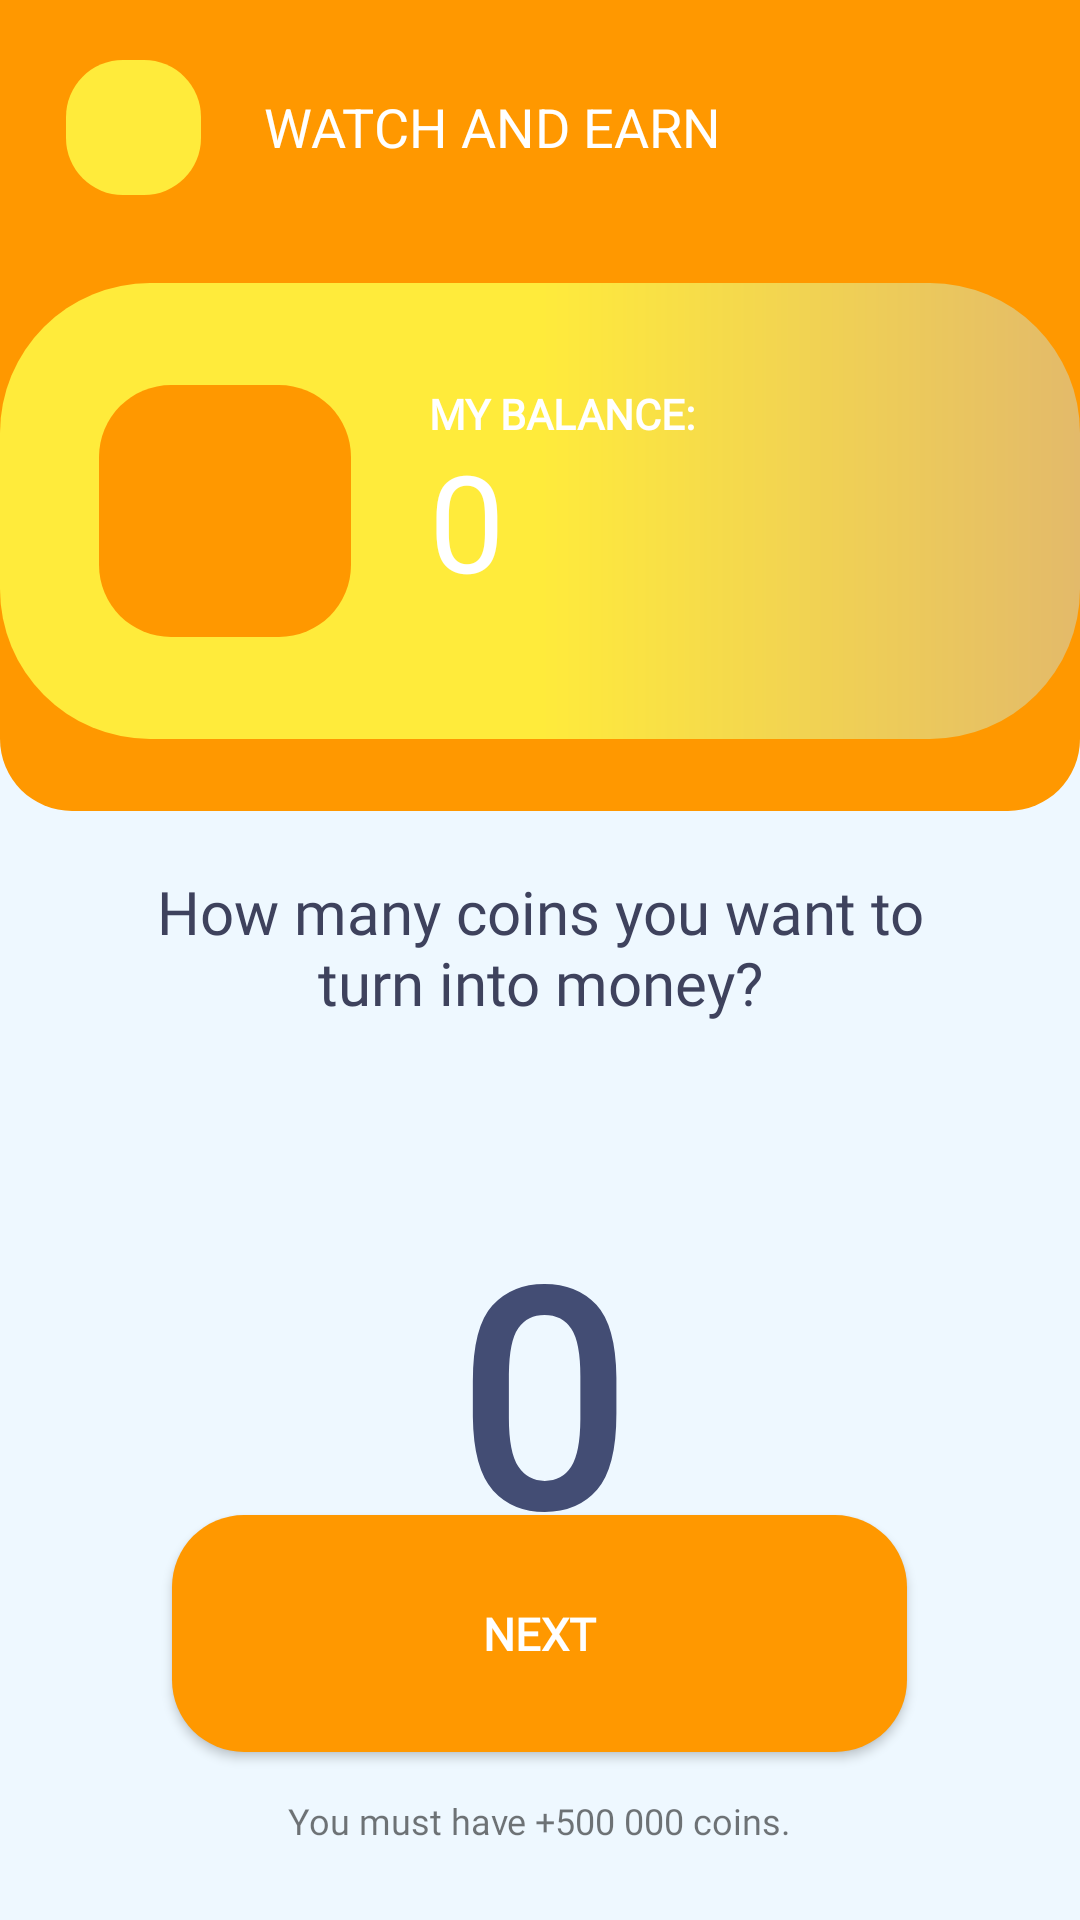

Write the Android layout XML for this screen, with the resource values it uses.
<!-- AndroidManifest.xml: application theme AppTheme -->
<!-- res/layout/activity_redeem.xml -->
<?xml version="1.0" encoding="utf-8"?>
<RelativeLayout xmlns:android="http://schemas.android.com/apk/res/android"
    xmlns:app="http://schemas.android.com/apk/res-auto"
    xmlns:tools="http://schemas.android.com/tools"
    android:layout_width="match_parent"
    android:layout_height="match_parent"
    android:background="#EEF8FF"
    tools:context="com.myapp.monarch.earndigital.RedeemPayTm">

    <RelativeLayout
        android:id="@+id/relative"
        android:layout_width="match_parent"
        android:layout_height="320dp"
        android:layout_marginTop="-50dp"
        android:background="@drawable/coinbakground">

        <RelativeLayout
            android:id="@+id/relativecoinbalance"
            android:layout_width="363dp"
            android:layout_height="152dp"
            android:layout_alignParentBottom="true"
            android:layout_centerHorizontal="true"
            android:layout_marginBottom="24dp"
            android:background="@drawable/back">

            <TextView
                android:id="@+id/textViewCoins"
                android:layout_width="wrap_content"
                android:layout_height="wrap_content"
                android:layout_alignTop="@+id/imageView5"
                android:layout_marginStart="26dp"
                android:layout_marginTop="15dp"
                android:layout_toEndOf="@+id/imageView5"
                android:fontFamily="@font/font"
                android:text="0"
                android:textColor="@android:color/white"
                android:textSize="45sp" />

            <TextView
                android:id="@+id/textView"
                android:layout_width="wrap_content"
                android:layout_height="wrap_content"
                android:layout_alignTop="@+id/imageView5"
                android:layout_marginStart="26dp"
                android:layout_marginBottom="0dp"
                android:layout_toEndOf="@+id/imageView5"
                android:fontFamily="@font/font"
                android:text="MY BALANCE:"

                android:textColor="@android:color/white"
                android:textSize="14sp"
                android:textStyle="bold" />

            <ImageView
                android:id="@+id/imageView5"
                android:layout_width="84dp"
                android:layout_height="84dp"
                android:layout_centerVertical="true"
                android:layout_marginStart="33dp"
                android:layout_marginBottom="20dp"
                android:background="@drawable/coinbakground"
                android:padding="21dp"
                app:srcCompat="@drawable/settingsicon" />
        </RelativeLayout>


    </RelativeLayout>

    <ImageView
        android:id="@+id/imageView4"
        android:layout_width="45dp"
        android:layout_height="45dp"
        android:layout_alignParentStart="true"
        android:layout_alignParentTop="true"
        android:layout_alignParentEnd="false"
        android:layout_marginStart="22dp"
        android:layout_marginTop="20dp"
        android:background="@drawable/back1now"
        android:padding="15dp"
        app:srcCompat="@drawable/arrowback" />

    <TextView
        android:layout_width="wrap_content"
        android:layout_height="wrap_content"
        android:layout_alignParentStart="true"
        android:layout_alignParentTop="true"
        android:layout_marginStart="88dp"
        android:layout_marginTop="30dp"
        android:text="WATCH AND EARN"
        android:textColor="@android:color/white"
        android:textSize="18sp" />

    <EditText
        android:id="@+id/payTmmobile"
        style="@android:style/Widget.Holo.EditText"
        android:layout_width="wrap_content"
        android:layout_height="wrap_content"
        android:layout_below="@+id/textView6"
        android:layout_centerHorizontal="true"
        android:layout_marginTop="9dp"
        android:layout_marginEnd="8dp"
        android:background="@null"
        android:maxLength="9"
        android:inputType="phone"
        android:text="0"
        android:windowSoftInputMode="stateHidden"
        android:textAlignment="center"
        android:fontFamily="@font/font"
        android:textColor="#434D74"
        android:textSize="100sp"
        android:textStyle="bold"
        app:layout_constraintEnd_toEndOf="parent"
        app:layout_constraintStart_toStartOf="parent"
        app:layout_constraintTop_toTopOf="parent" />

    <TextView
        android:id="@+id/Checkout"
        android:layout_width="280dp"
        android:layout_height="wrap_content"
        android:fontFamily="@font/font"

        android:layout_below="@+id/relative"
        android:layout_centerHorizontal="true"
        android:layout_marginStart="8dp"
        android:layout_marginTop="20dp"
        android:layout_marginEnd="8dp"
        android:layout_marginBottom="8dp"
        android:gravity="center"
        android:text="How many coins you want to turn into money?"
        android:textAppearance="@style/TextAppearance.AppCompat.Title"
        android:textColor="#3E425D"
        app:layout_constraintBottom_toTopOf="@+id/payTmmobile"
        app:layout_constraintEnd_toEndOf="parent"
        app:layout_constraintStart_toStartOf="parent"
        app:layout_constraintTop_toTopOf="parent" />

    <Button
        android:id="@+id/button7"
        android:layout_width="245dp"
        android:layout_height="79dp"
        android:layout_alignParentBottom="true"
        android:layout_centerHorizontal="true"
        android:layout_marginBottom="56dp"
        android:background="@drawable/coinbakground"

        android:fontFamily="@font/font"
        android:text="Next"
        android:textColor="#ffffff"
        android:textSize="15sp"
        android:textStyle="bold" />

    <TextView
        android:id="@+id/textView6"
        android:layout_width="wrap_content"
        android:layout_height="wrap_content"
        android:layout_below="@+id/Checkout"
        android:layout_centerHorizontal="true"
        android:fontFamily="@font/font"

        android:layout_marginTop="15dp"
        android:textSize="18sp" />

    <TextView
        android:layout_width="wrap_content"
        android:layout_height="wrap_content"
        android:layout_alignParentBottom="true"
        android:fontFamily="@font/font"

        android:layout_centerHorizontal="true"
        android:layout_marginBottom="25dp"
        android:text="You must have +500 000 coins."
        android:textSize="12sp" />

</RelativeLayout>
<!-- resources referenced by this layout -->
<resources>
  <!-- drawable back (drawable) -->
  <shape
      xmlns:android="http://schemas.android.com/apk/res/android"
      android:shape="rectangle">
  
      <corners android:radius="50dp"  />
  
      <gradient
  
          android:endColor="#E3BA6A"
          android:centerColor="#FFEB3B"
          android:startColor="#FFEB3B"
          android:type="linear"/>
  
  </shape>
  <!-- drawable back1now (drawable) -->
  <shape
      xmlns:android="http://schemas.android.com/apk/res/android"
      android:shape="rectangle">
  
      <corners android:radius="19dp"  />
  
      <gradient
  
          android:endColor="@color/yellowgold"
          android:centerColor="@color/yellowgold"
          android:startColor="@color/yellowgold"
          android:type="linear"/>
  
  </shape>
  <!-- drawable coinbakground (drawable) -->
  <?xml version="1.0" encoding="utf-8"?>
  <shape xmlns:android="http://schemas.android.com/apk/res/android"
      android:shape="rectangle">
  
      <gradient android:startColor="#FF9800"
          android:endColor="#FF9800"
          android:angle="270" />
  
      <corners android:radius="24dp" />
  
  </shape>
  <style name="AppTheme" parent="Theme.AppCompat.Light.DarkActionBar">
          
          <item name="colorPrimary">@color/yellowgold</item>
          <item name="colorPrimaryDark">@color/colorPrimaryDark</item>
          <item name="colorAccent">@color/colorAccent</item>
      </style>
  <color name="yellowgold">#FFEB3B</color>
  <color name="colorPrimaryDark">#39345A</color>
  <color name="colorAccent">#4CD7C3</color>
</resources>
